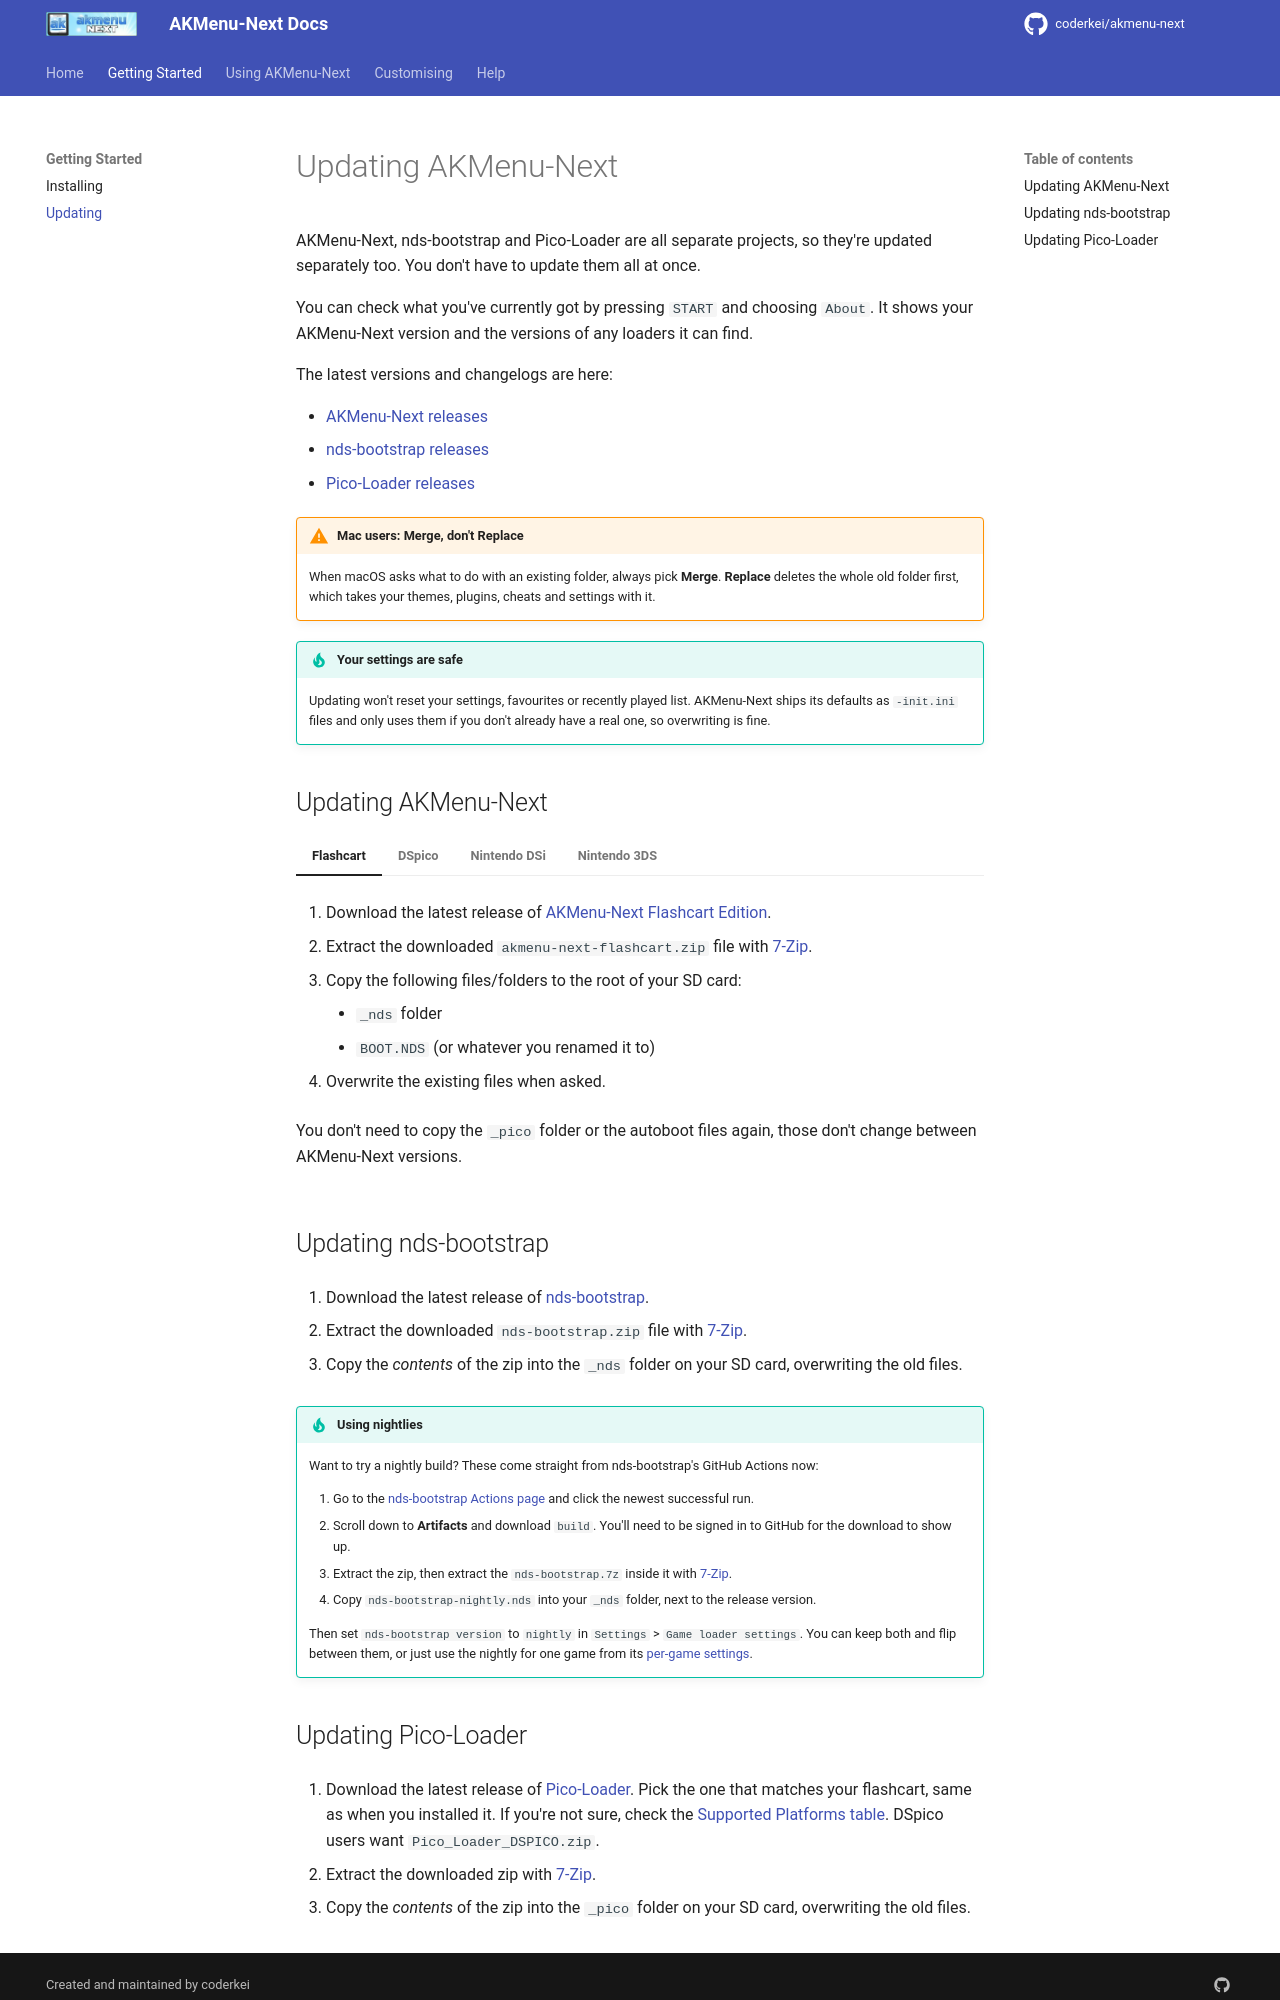

repository: coderkei/akmenu-next-docs · page: guides/updating/index.html · generator: mkdocs

---
title: Updating AKMenu-Next
---

# Updating AKMenu-Next

AKMenu-Next, nds-bootstrap and Pico-Loader are all separate projects, so they're updated separately too. You don't have to update them all at once.

You can check what you've currently got by pressing `START` and choosing `About`. It shows your AKMenu-Next version and the versions of any loaders it can find.

The latest versions and changelogs are here:

- [AKMenu-Next releases](https://github.com/coderkei/akmenu-next/releases/latest)
- [nds-bootstrap releases](https://github.com/DS-Homebrew/nds-bootstrap/releases/latest)
- [Pico-Loader releases](https://github.com/LNH-team/pico-loader/releases/latest)

!!! warning "Mac users: Merge, don't Replace"

    When macOS asks what to do with an existing folder, always pick **Merge**. **Replace** deletes the whole old folder first, which takes your themes, plugins, cheats and settings with it.

!!! tip "Your settings are safe"

    Updating won't reset your settings, favourites or recently played list. AKMenu-Next ships its defaults as `-init.ini` files and only uses them if you don't already have a real one, so overwriting is fine.

## Updating AKMenu-Next

=== "Flashcart"

    1. Download the latest release of [AKMenu-Next Flashcart Edition](https://github.com/coderkei/akmenu-next/releases/latest/download/akmenu-next-flashcart.zip).

    1. Extract the downloaded `akmenu-next-flashcart.zip` file with [7-Zip](https://www.7-zip.org/).

    1. Copy the following files/folders to the root of your SD card:

        - `_nds` folder
        - `BOOT.NDS` (or whatever you renamed it to)

    1. Overwrite the existing files when asked.

    You don't need to copy the `_pico` folder or the autoboot files again, those don't change between AKMenu-Next versions.

=== "DSpico"

    1. Download the latest release of [AKMenu-Next DSpico Edition](https://github.com/coderkei/akmenu-next/releases/latest/download/akmenu-next-pico.zip).

    1. Extract the downloaded `akmenu-next-pico.zip` file with [7-Zip](https://www.7-zip.org/).

    1. Copy the following files/folders to the root of your SD card:

        - `_nds` folder
        - `BOOT.NDS`
        - `_picoboot.nds` (only if you autoboot AKMenu-Next)

    1. Overwrite the existing files when asked.

=== "Nintendo DSi"

    1. Download the latest release of [AKMenu-Next DSi Edition](https://github.com/coderkei/akmenu-next/releases/latest/download/akmenu-next-dsi.zip).

    1. Extract the downloaded `akmenu-next-dsi.zip` file with [7-Zip](https://www.7-zip.org/).

    1. Copy the following files/folders to the root of your SD card:

        - `_nds` folder
        - `akmenu-next.dsi`
        - `BOOT.NDS` (skip this if you use TWiLight Menu++)
        - `title` folder (only if you have AKMenu-Next installed as a HiyaCFW app)

    1. Overwrite the existing files when asked.

=== "Nintendo 3DS"

    1. Download the latest release of [AKMenu-Next 3DS Edition](https://github.com/coderkei/akmenu-next/releases/latest/download/akmenu-next-3ds.zip).

    1. Extract the downloaded `akmenu-next-3ds.zip` file with [7-Zip](https://www.7-zip.org/).

    1. Copy the following files/folders to the root of your SD card:

        - `_nds` folder
        - `akmenu-next.cia`
        - `BOOT.NDS` (skip this if you use TWiLight Menu++)

    1. Overwrite the existing files when asked.

    1. Install `akmenu-next.cia` with FBI again. You might need to restart your 3DS before the new version shows up.

## Updating nds-bootstrap

1. Download the latest release of [nds-bootstrap](https://github.com/DS-Homebrew/nds-bootstrap/releases/latest/download/nds-bootstrap.zip).

1. Extract the downloaded `nds-bootstrap.zip` file with [7-Zip](https://www.7-zip.org/).

1. Copy the *contents* of the zip into the `_nds` folder on your SD card, overwriting the old files.

!!! tip "Using nightlies"

    Want to try a nightly build? These come straight from nds-bootstrap's GitHub Actions now:

    1. Go to the [nds-bootstrap Actions page](https://github.com/DS-Homebrew/nds-bootstrap/actions/workflows/build.yml?query=branch%3Amaster+is%3Asuccess) and click the newest successful run.
    1. Scroll down to **Artifacts** and download `build`. You'll need to be signed in to GitHub for the download to show up.
    1. Extract the zip, then extract the `nds-bootstrap.7z` inside it with [7-Zip](https://www.7-zip.org/).
    1. Copy `nds-bootstrap-nightly.nds` into your `_nds` folder, next to the release version.

    Then set `nds-bootstrap version` to `nightly` in `Settings` > `Game loader settings`. You can keep both and flip between them, or just use the nightly for one game from its [per-game settings](using.md#per-game-settings).
